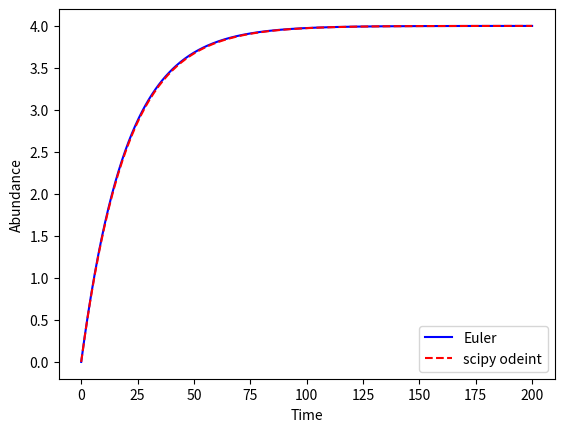

Write Python code to recreate this figure.
import matplotlib.pyplot as plt
from scipy.integrate import odeint
import numpy as np



m_init = 0
tend = 200

k = 0.2
gamma = 0.05


M = [m_init]
t = [0]

delta_t = 0.5


while t[-1] < tend:

    next_M = M[-1] + (k - gamma*M[-1]) * delta_t

    M.append(next_M)

    next_t = t[-1] + delta_t

    t.append(next_t)



f,ax = plt.subplots(1)

line1, = ax.plot(t,M, color="b", label="Euler")
ax.set_ylabel("Abundance")
ax.set_xlabel("Time")
# ax.legend(handles=[line1])
# plt.show()
    




y0 = [m_init]
t = np.linspace(0,tend,num=100)
params = [k, gamma]

def sim(variables, t, params):

    m = variables[0]
    k = params[0]
    gamma = params[1]
    dmdt = k - gamma * m
    return([dmdt])


y = odeint(sim, y0, t, args=(params,))

line2, = ax.plot(t,y[:,0], color="r", label="scipy odeint",linestyle="dashed")

ax.legend(handles=[line1,line2])
plt.show()
